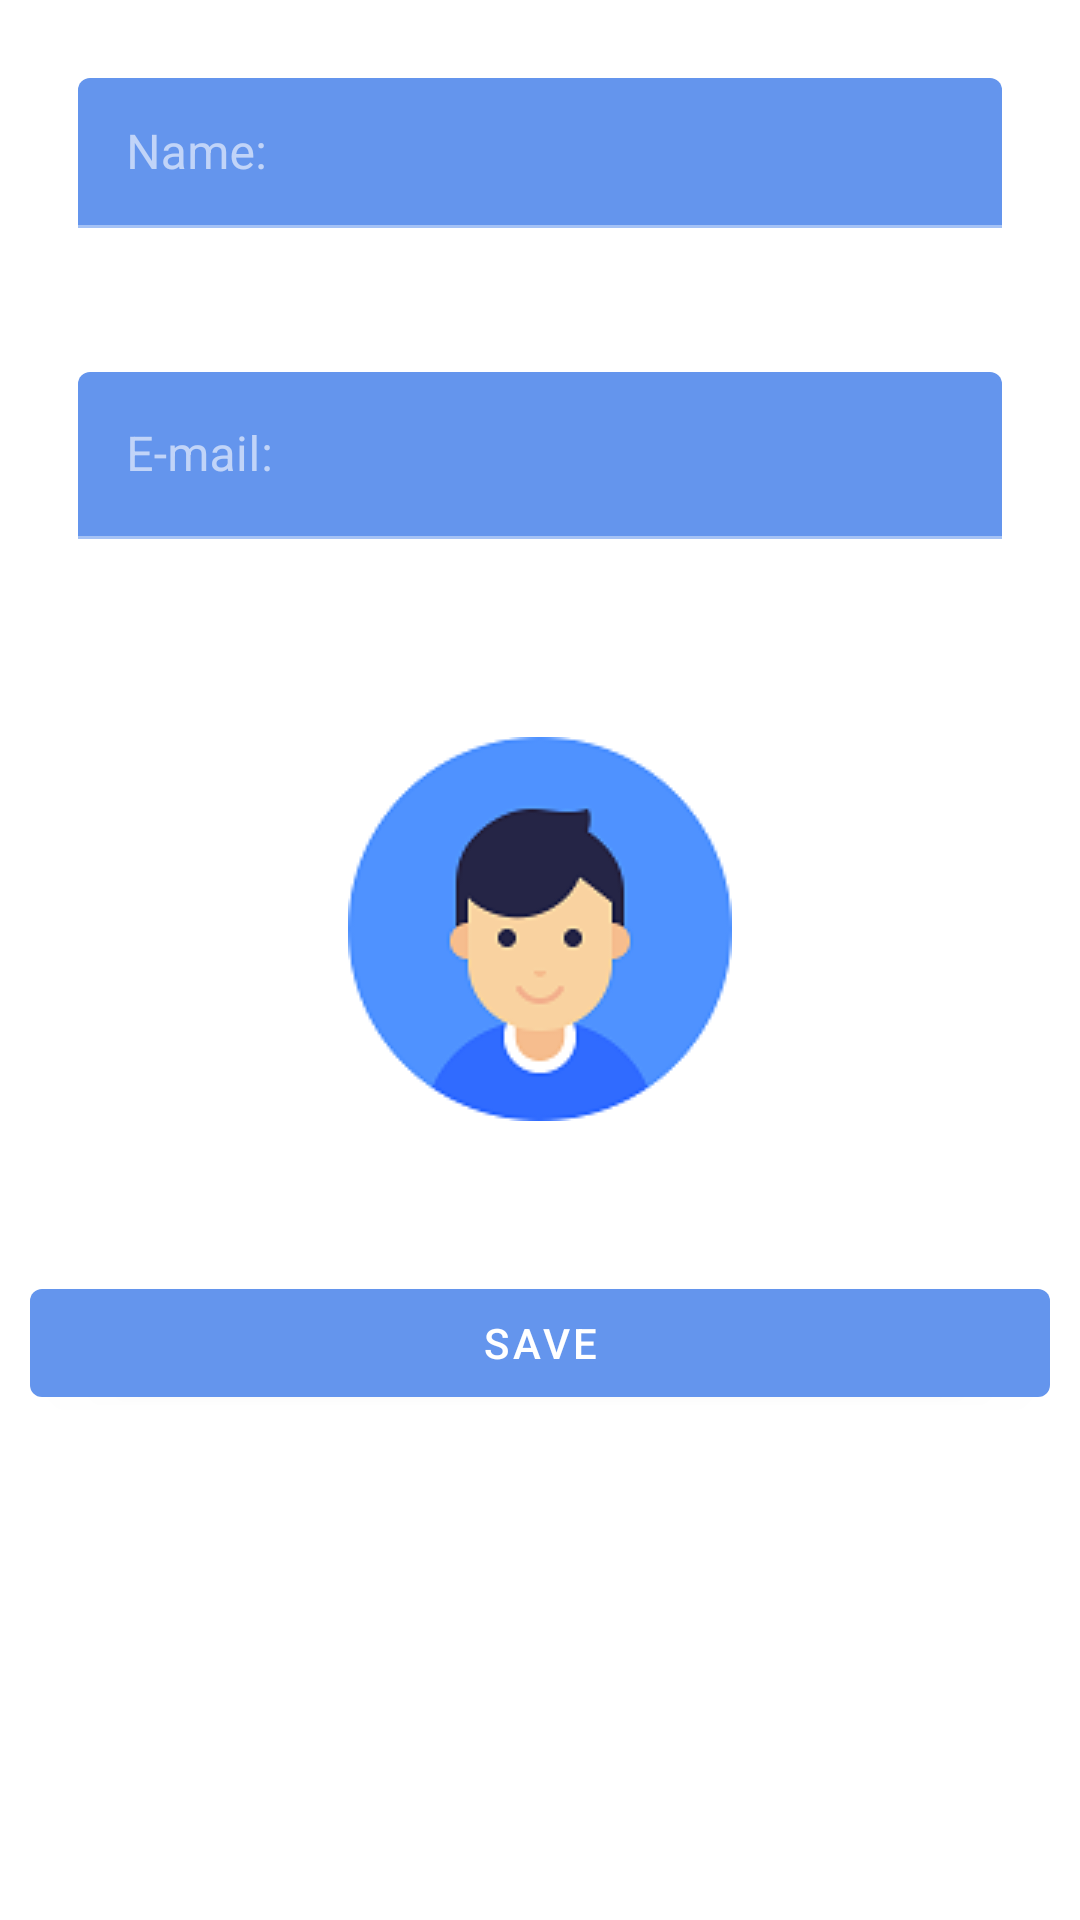

The Android layout XML behind this screen, and the referenced resources:
<!-- AndroidManifest.xml: application theme Theme.AndroidKTX -->
<!-- res/layout/user_dialog.xml -->
<?xml version="1.0" encoding="utf-8"?>
<layout xmlns:android="http://schemas.android.com/apk/res/android"
    xmlns:app="http://schemas.android.com/apk/res-auto">

    <LinearLayout
        android:layout_width="match_parent"
        android:layout_height="match_parent"
        android:layout_margin="16dp"
        android:background="@color/white"
        android:focusableInTouchMode="true"
        android:orientation="vertical"
        android:padding="10dp">

        <com.google.android.material.textfield.TextInputLayout
            android:layout_width="match_parent"
            android:layout_height="50dp"
            android:layout_margin="16dp"
            android:hint="@string/name"
            app:boxBackgroundColor="@color/CornflowerBlue"
            app:endIconMode="clear_text"
            app:startIconContentDescription="You name"
            app:startIconDrawable="@drawable/ic_baseline_person_24"
            app:startIconTint="@color/white">

            <com.google.android.material.textfield.TextInputEditText
                android:id="@+id/user_dialog_name_edit_text"
                android:layout_width="match_parent"
                android:layout_height="wrap_content" />

        </com.google.android.material.textfield.TextInputLayout>

        <com.google.android.material.textfield.TextInputLayout
            android:layout_width="match_parent"
            android:layout_height="wrap_content"
            android:layout_margin="16dp"
            android:hint="@string/e_mail"
            app:boxBackgroundColor="@color/CornflowerBlue"
            app:endIconMode="clear_text"
            app:startIconContentDescription="You email"
            app:startIconDrawable="@drawable/ic_baseline_email_24"
            app:startIconTint="@color/white">

            <com.google.android.material.textfield.TextInputEditText
                android:id="@+id/user_dialog_email_edit_text"
                android:layout_width="match_parent"
                android:layout_height="wrap_content"
                android:imeOptions="actionSend"
                android:layout_marginTop="16dp" />

        </com.google.android.material.textfield.TextInputLayout>

        <ImageView
            android:layout_width="wrap_content"
            android:layout_height="wrap_content"
            android:layout_gravity="center"
            android:layout_marginTop="50dp"
            android:src="@drawable/user" />

        <com.google.android.material.button.MaterialButton
            android:id="@+id/user_dialog_save_user_button"
            android:layout_width="match_parent"
            android:layout_height="wrap_content"
            app:backgroundTint="@color/CornflowerBlue"
            android:layout_marginTop="50dp"
            android:text="@string/save"
            android:textColor="@color/white" />

    </LinearLayout>

</layout>
<!-- resources referenced by this layout -->
<resources>
  <color name="CornflowerBlue">#6495ED</color>
  <color name="white">#FFFFFFFF</color>
  <!-- drawable user: png bitmap (drawable, 7401 bytes) -->
  <string name="e_mail">E-mail:</string>
  <string name="name">Name:</string>
  <string name="save">Save</string>
  <style name="Theme.AndroidKTX" parent="Theme.MaterialComponents.NoActionBar">
  
          <item name="android:windowBackground">@color/white</item>
  
          
          <item name="colorPrimary">@color/white</item>
          <item name="colorPrimaryVariant">@color/teal_700</item>
          <item name="colorOnPrimary">@color/white</item>
          
          <item name="colorSecondary">@color/teal_200</item>
          <item name="colorSecondaryVariant">@color/teal_700</item>
          <item name="colorOnSecondary">@color/white</item>
          
          <item name="android:statusBarColor" tools:targetApi="l">?attr/colorPrimaryVariant</item>
          
  
      </style>
  <color name="teal_700">#FF018786</color>
  <color name="teal_200">#FF03DAC5</color>
</resources>
